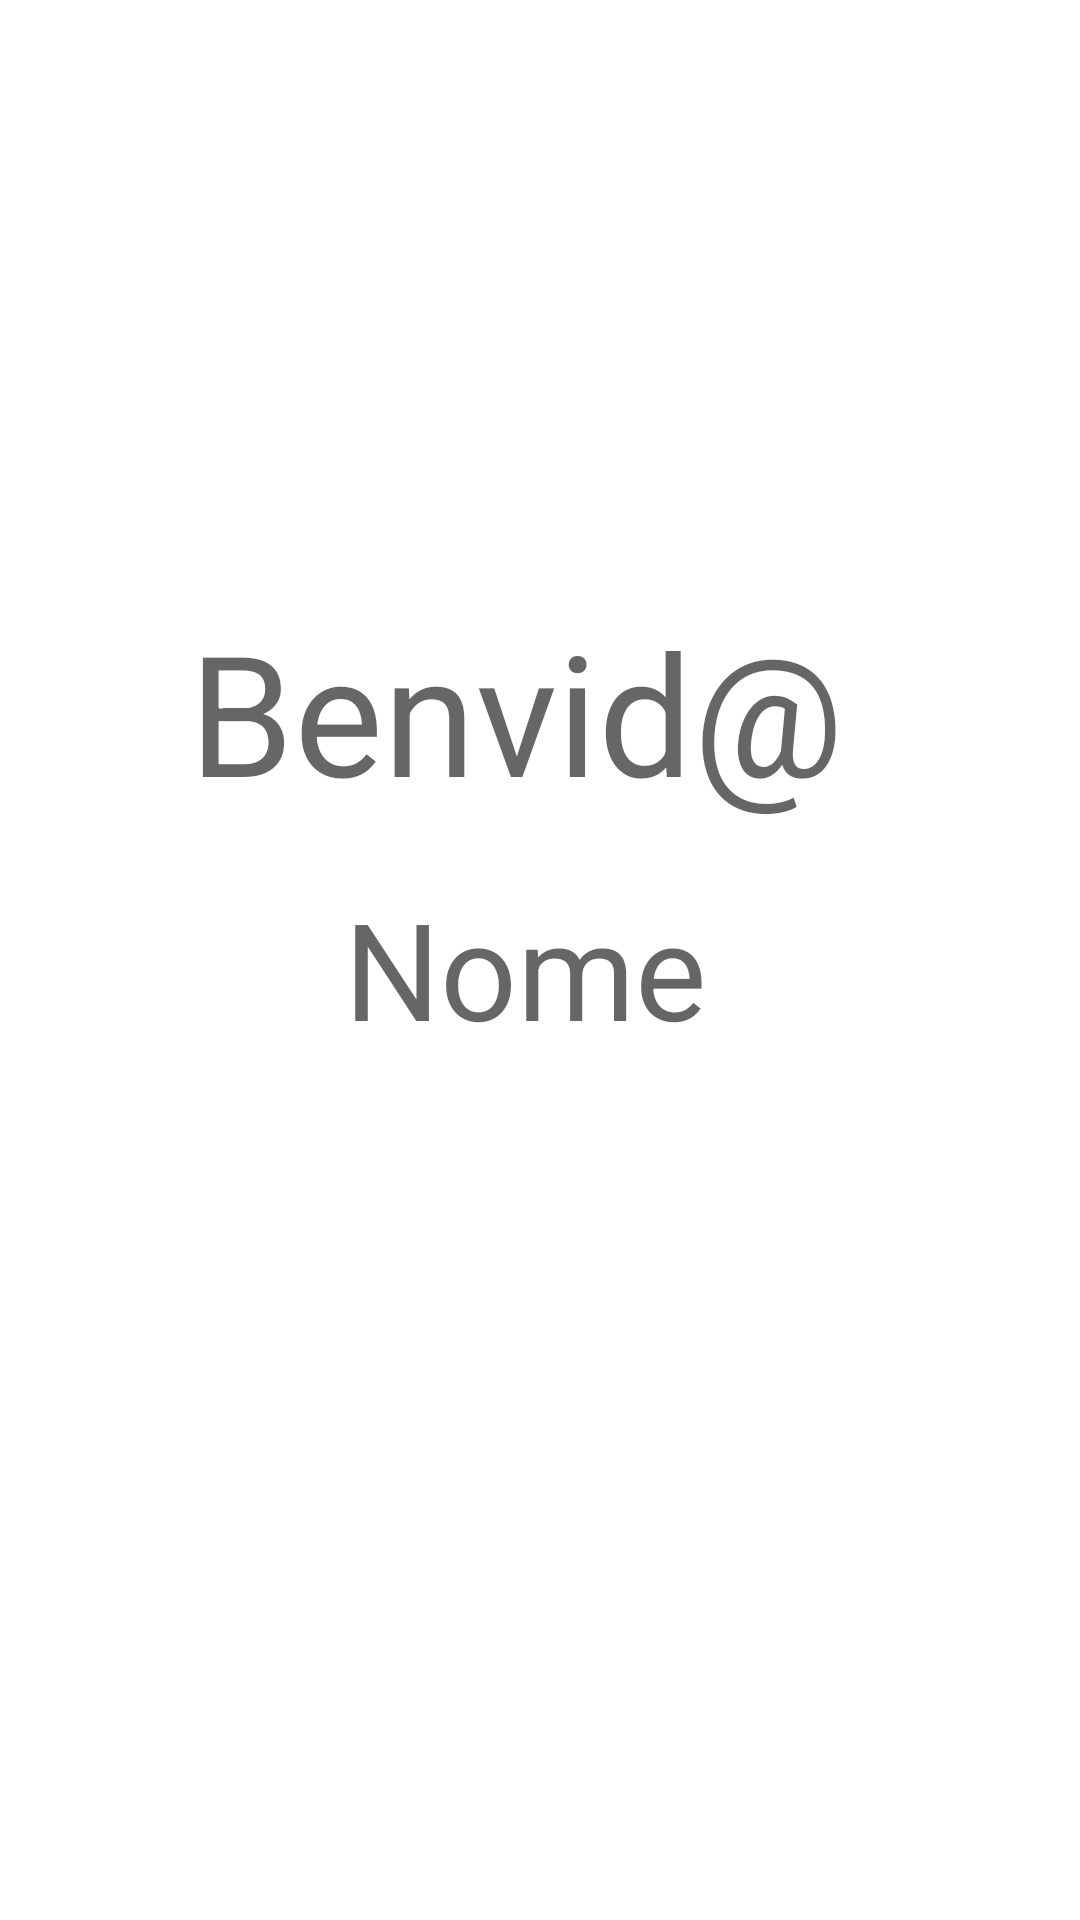

Produce the Android XML layout that renders to this screen, including the resource entries it uses.
<!-- AndroidManifest.xml: application theme Theme.UnhaAPP -->
<!-- res/layout/activity_benvida.xml -->
<?xml version="1.0" encoding="utf-8"?>
<androidx.constraintlayout.widget.ConstraintLayout xmlns:android="http://schemas.android.com/apk/res/android"
    xmlns:app="http://schemas.android.com/apk/res-auto"
    xmlns:tools="http://schemas.android.com/tools"
    android:layout_width="match_parent"
    android:layout_height="match_parent"
    tools:context=".BenvidaActivity">

    <TextView
        android:id="@+id/textView3"
        android:layout_width="wrap_content"
        android:layout_height="wrap_content"
        android:text="Benvid@"
        android:textAppearance="@style/TextAppearance.AppCompat.Display3"
        app:layout_constraintBottom_toBottomOf="parent"
        app:layout_constraintEnd_toEndOf="parent"
        app:layout_constraintHorizontal_bias="0.445"
        app:layout_constraintStart_toStartOf="parent"
        app:layout_constraintTop_toTopOf="parent"
        app:layout_constraintVertical_bias="0.353" />

    <TextView
        android:id="@+id/textView4"
        android:layout_width="234dp"
        android:layout_height="97dp"
        android:text="Nome"
        android:textAppearance="@style/TextAppearance.AppCompat.Display2"
        app:layout_constraintBottom_toBottomOf="parent"
        app:layout_constraintEnd_toEndOf="parent"
        app:layout_constraintHorizontal_bias="0.909"
        app:layout_constraintStart_toStartOf="parent"
        app:layout_constraintTop_toTopOf="parent"
        app:layout_constraintVertical_bias="0.539" />
</androidx.constraintlayout.widget.ConstraintLayout>
<!-- resources referenced by this layout -->
<resources>
  <style name="Theme.UnhaAPP" parent="Theme.MaterialComponents.DayNight.DarkActionBar">
          
          <item name="colorPrimary">@color/purple_500</item>
          <item name="colorPrimaryVariant">@color/purple_700</item>
          <item name="colorOnPrimary">@color/white</item>
          
          <item name="colorSecondary">@color/teal_200</item>
          <item name="colorSecondaryVariant">@color/teal_700</item>
          <item name="colorOnSecondary">@color/black</item>
          
          <item name="android:statusBarColor" tools:targetApi="l">?attr/colorPrimaryVariant</item>
          
      </style>
  <!-- not gathered from this repository: default colours our renderer supplied (Android Studio template values) -->
  <color name="purple_500">#FF6200EE</color>
  <color name="purple_700">#FF3700B3</color>
  <color name="teal_200">#FF03DAC5</color>
  <color name="teal_700">#FF018786</color>
  <color name="black">#FF000000</color>
  <color name="white">#FFFFFFFF</color>
</resources>
